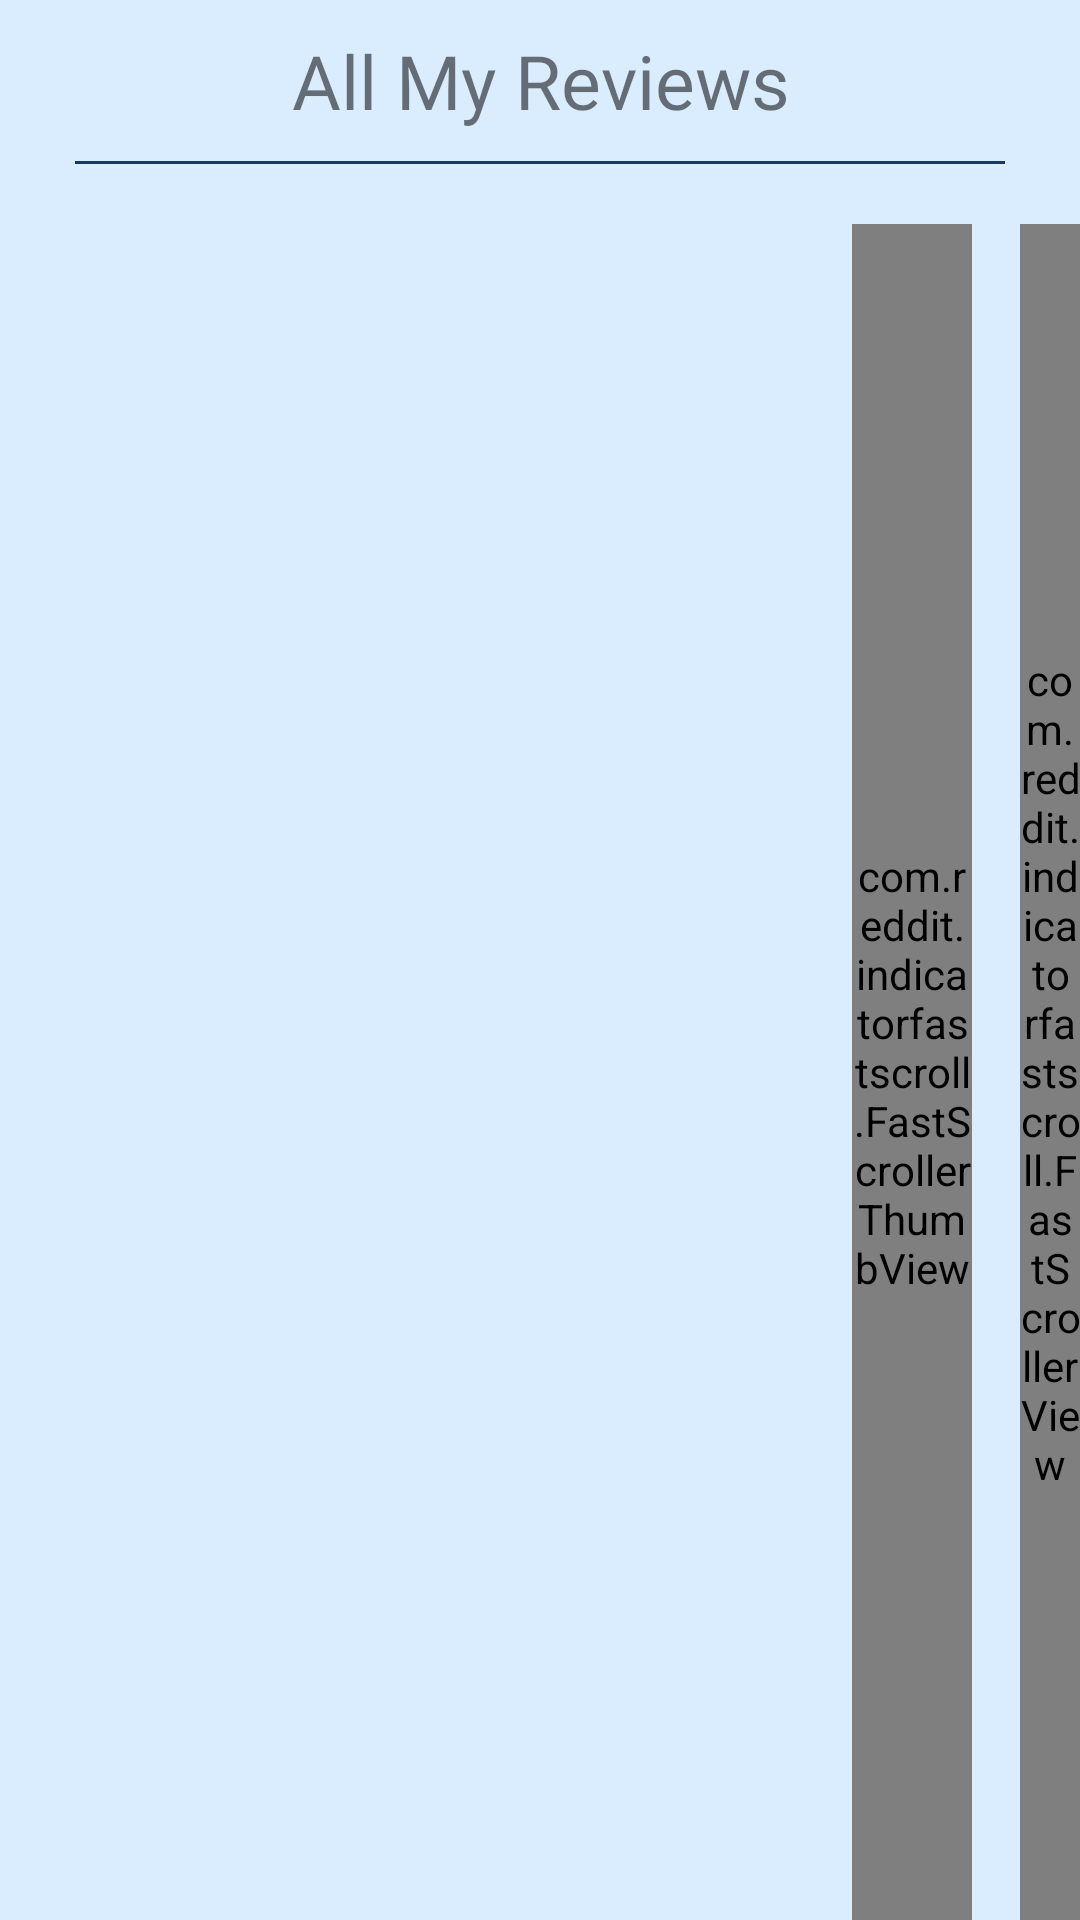

Here is an Android app screen rendered from its layout file. Give the layout XML and the strings, colors and styles it references.
<!-- AndroidManifest.xml: application theme Theme.Hynt -->
<!-- res/layout/fragment_user_my_reviews.xml -->
<?xml version="1.0" encoding="utf-8"?>
<RelativeLayout xmlns:android="http://schemas.android.com/apk/res/android"
    xmlns:tools="http://schemas.android.com/tools"
    android:layout_width="match_parent"
    android:layout_height="match_parent"
    xmlns:app="http://schemas.android.com/apk/res-auto"
    android:background="@color/text_light"
    tools:context=".UserMyReviewsFragment">

    <TextView
        android:id="@+id/fragment_name_review"
        android:layout_width="match_parent"
        android:layout_height="wrap_content"
        android:layout_marginTop="10dp"
        android:backgroundTint="@color/black_blue_low_opacity"
        android:fontFamily="@font/auttera"
        android:text="@string/reviews_title"
        android:gravity="center"
        android:textSize="25sp" />

    <com.google.android.material.divider.MaterialDivider
        android:id="@+id/divider"
        android:layout_width="match_parent"
        android:layout_height="wrap_content"
        android:layout_below="@+id/fragment_name_review"
        android:layout_marginHorizontal="25dp"
        android:layout_marginVertical="10dp"
        app:dividerColor="@color/blue_dark" />

    <TextView
        android:id="@+id/fragment_info"
        android:layout_width="match_parent"
        android:layout_height="wrap_content"
        android:text="@string/no_myReviews_info"
        android:textSize="25sp"
        android:textStyle="italic"
        android:gravity="center"
        android:layout_marginTop="40dp"
        android:layout_below="@+id/divider"
        android:visibility="gone">
    </TextView>

    <androidx.recyclerview.widget.RecyclerView
        android:id="@+id/review_recyclerView"
        android:layout_width="match_parent"
        android:layout_height="wrap_content"
        android:layout_below="@+id/divider"
        android:layout_marginTop="10dp"
        android:layout_marginRight="20dp"
        />
    <com.reddit.indicatorfastscroll.FastScrollerView
        android:id="@+id/fastscroller"
        android:layout_width="20dp"
        android:layout_height="match_parent"
        android:layout_below="@+id/divider"
        android:layout_marginTop="10dp"
        android:background="@color/black_blue_low_opacity"
        android:textColor="@color/blue_light"
        android:layout_alignParentRight="true"
        />
    <com.reddit.indicatorfastscroll.FastScrollerThumbView
        android:id="@+id/fastscroller_thumb"
        android:layout_width="40dp"
        android:layout_height="match_parent"
        android:layout_alignBottom="@+id/fastscroller"
        android:layout_alignTop="@+id/fastscroller"
        android:layout_marginEnd="16dp"
        android:layout_toStartOf="@+id/fastscroller"
        />


</RelativeLayout>
<!-- resources referenced by this layout -->
<resources>
  <color name="black_blue_low_opacity">#360A1C30</color>
  <color name="blue_dark">#163A61</color>
  <color name="blue_light">#2C5D8B</color>
  <color name="text_light">#DAEDFF</color>
  <string name="no_myReviews_info">You have not reviewed any place</string>
  <string name="reviews_title">All My Reviews</string>
  <style name="Theme.Hynt" parent="Theme.MaterialComponents.Light.DarkActionBar">
          
          <item name="colorPrimary">@color/blue_light</item>
          <item name="colorPrimaryVariant">@color/blue_dark</item>
          <item name="colorOnPrimary">@color/white</item>
          
          <item name="colorSecondary">@color/blue_light</item>
          <item name="colorSecondaryVariant">@color/black_blue</item>
          <item name="colorOnSecondary">@color/white</item>
          
          <item name="android:statusBarColor" tools:targetApi="l">?attr/colorPrimaryVariant</item>
          
          <item name="android:progressBackgroundTint">@color/white</item>
          <item name="android:editTextPreferenceStyle">@color/white</item>
          <item name="android:editTextStyle">@color/white</item>
      </style>
  <color name="white">#FFFFFFFF</color>
  <color name="black_blue">#0A1C30</color>
</resources>
